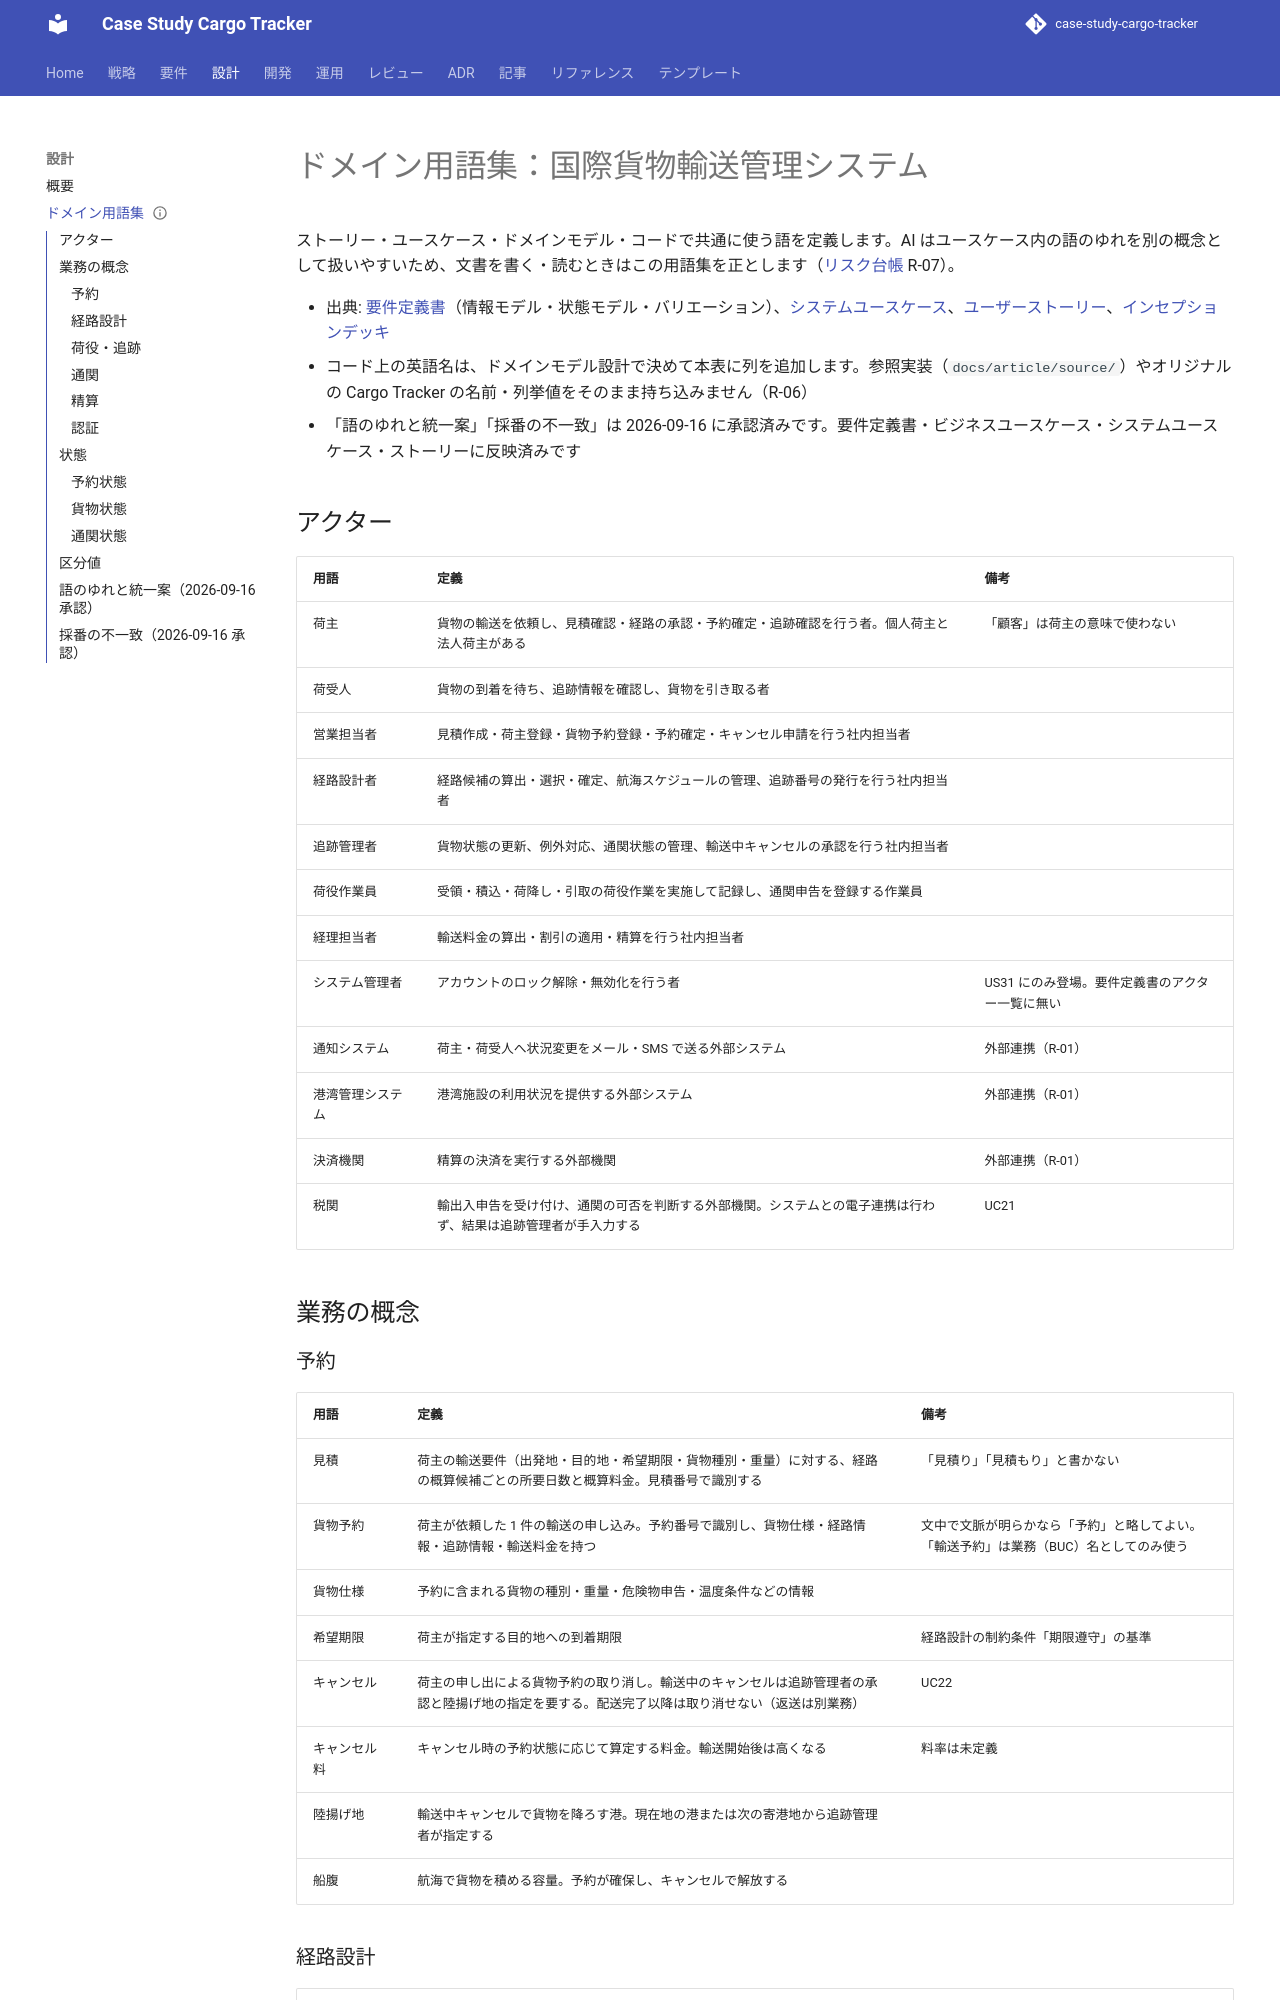

repository: k2works/case-study-cargo-tracker · page: scala/take-2/design/glossary/index.html · generator: mkdocs

---
type: Design
title: "ドメイン用語集：国際貨物輸送管理システム"
description: "アクター・業務の概念・状態・区分値を定義するドメイン用語集と、語のゆれ 8 件の統一案。"
tags: [design]
status: stable
generated: { by: claude-code/claude-opus-5, at: 2026-09-16T10:46:23Z }
verified:
  - { by: human:kakimomokuri, at: 2026-09-16T10:30:55Z }
---

# ドメイン用語集：国際貨物輸送管理システム

ストーリー・ユースケース・ドメインモデル・コードで共通に使う語を定義します。AI はユースケース内の語のゆれを別の概念として扱いやすいため、文書を書く・読むときはこの用語集を正とします（[リスク台帳](../requirements/risk_register.md) R-07）。

- 出典: [要件定義書](../requirements/requirements_definition.md)（情報モデル・状態モデル・バリエーション）、[システムユースケース](../requirements/system_usecase.md)、[ユーザーストーリー](../requirements/user_story.md)、[インセプションデッキ](../strategy/inception-deck.md)
- コード上の英語名は、ドメインモデル設計で決めて本表に列を追加します。参照実装（`docs/article/source/`）やオリジナルの Cargo Tracker の名前・列挙値をそのまま持ち込みません（R-06）
- 「語のゆれと統一案」「採番の不一致」は 2026-09-16 に承認済みです。要件定義書・ビジネスユースケース・システムユースケース・ストーリーに反映済みです

## アクター

| 用語 | 定義 | 備考 |
| :--- | :--- | :--- |
| 荷主 | 貨物の輸送を依頼し、見積確認・経路の承認・予約確定・追跡確認を行う者。個人荷主と法人荷主がある | 「顧客」は荷主の意味で使わない |
| 荷受人 | 貨物の到着を待ち、追跡情報を確認し、貨物を引き取る者 | |
| 営業担当者 | 見積作成・荷主登録・貨物予約登録・予約確定・キャンセル申請を行う社内担当者 | |
| 経路設計者 | 経路候補の算出・選択・確定、航海スケジュールの管理、追跡番号の発行を行う社内担当者 | |
| 追跡管理者 | 貨物状態の更新、例外対応、通関状態の管理、輸送中キャンセルの承認を行う社内担当者 | |
| 荷役作業員 | 受領・積込・荷降し・引取の荷役作業を実施して記録し、通関申告を登録する作業員 | |
| 経理担当者 | 輸送料金の算出・割引の適用・精算を行う社内担当者 | |
| システム管理者 | アカウントのロック解除・無効化を行う者 | US31 にのみ登場。要件定義書のアクター一覧に無い |
| 通知システム | 荷主・荷受人へ状況変更をメール・SMS で送る外部システム | 外部連携（R-01） |
| 港湾管理システム | 港湾施設の利用状況を提供する外部システム | 外部連携（R-01） |
| 決済機関 | 精算の決済を実行する外部機関 | 外部連携（R-01） |
| 税関 | 輸出入申告を受け付け、通関の可否を判断する外部機関。システムとの電子連携は行わず、結果は追跡管理者が手入力する | UC21 |

## 業務の概念
